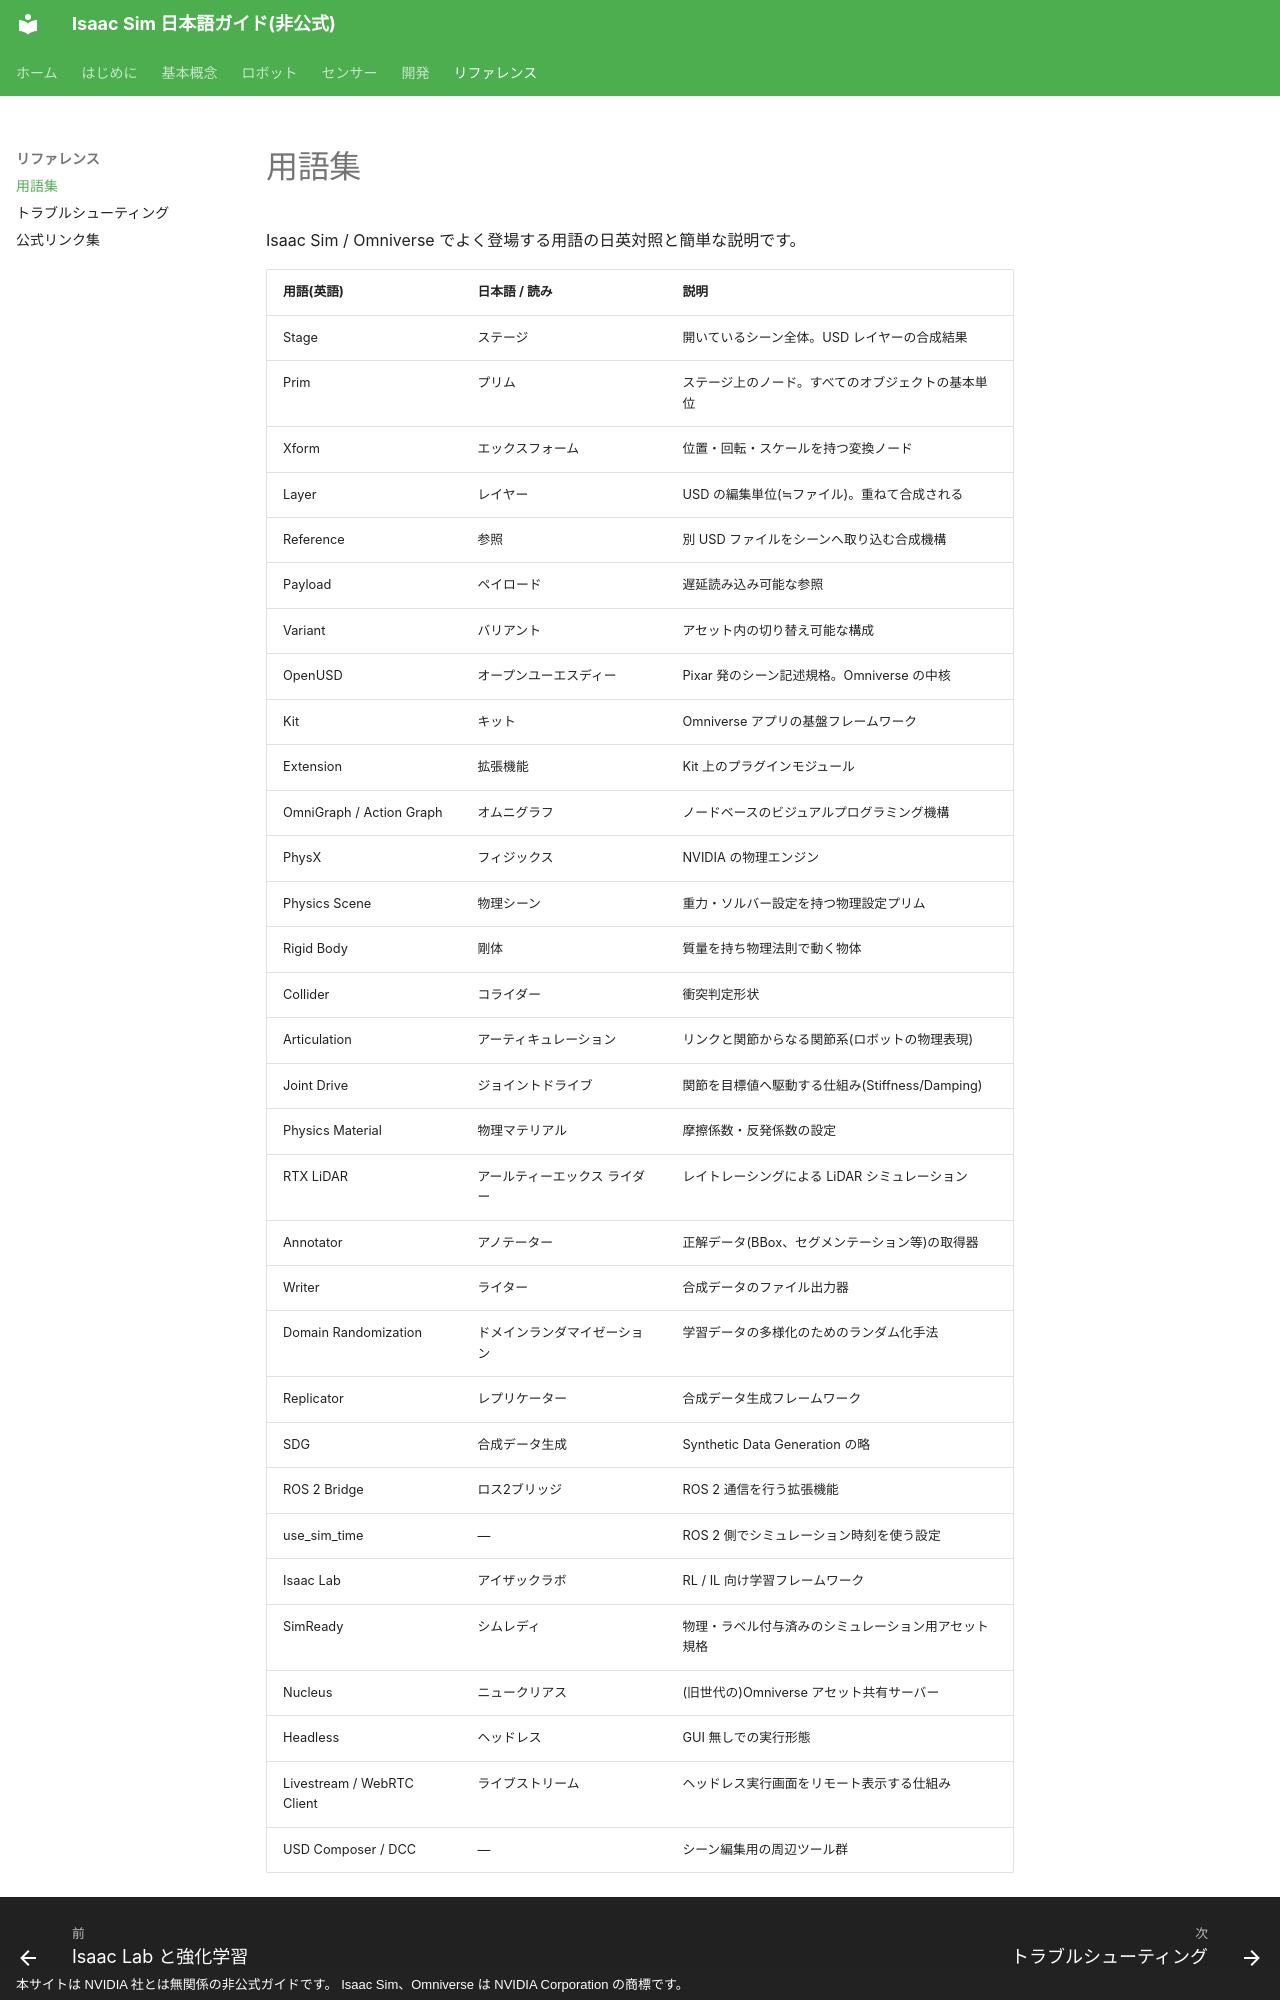

repository: tatsuya-fukuoka/isaacsim-doc-ja · page: reference/glossary/index.html · generator: mkdocs · copyright: 本サイトは NVIDIA 社とは無関係の非公式ガイドです。 Isaac Sim、Omniverse は NVIDIA Corporation の商標です。

# 用語集

Isaac Sim / Omniverse でよく登場する用語の日英対照と簡単な説明です。

| 用語(英語) | 日本語 / 読み | 説明 |
| --- | --- | --- |
| Stage | ステージ | 開いているシーン全体。USD レイヤーの合成結果 |
| Prim | プリム | ステージ上のノード。すべてのオブジェクトの基本単位 |
| Xform | エックスフォーム | 位置・回転・スケールを持つ変換ノード |
| Layer | レイヤー | USD の編集単位(≒ファイル)。重ねて合成される |
| Reference | 参照 | 別 USD ファイルをシーンへ取り込む合成機構 |
| Payload | ペイロード | 遅延読み込み可能な参照 |
| Variant | バリアント | アセット内の切り替え可能な構成 |
| OpenUSD | オープンユーエスディー | Pixar 発のシーン記述規格。Omniverse の中核 |
| Kit | キット | Omniverse アプリの基盤フレームワーク |
| Extension | 拡張機能 | Kit 上のプラグインモジュール |
| OmniGraph / Action Graph | オムニグラフ | ノードベースのビジュアルプログラミング機構 |
| PhysX | フィジックス | NVIDIA の物理エンジン |
| Physics Scene | 物理シーン | 重力・ソルバー設定を持つ物理設定プリム |
| Rigid Body | 剛体 | 質量を持ち物理法則で動く物体 |
| Collider | コライダー | 衝突判定形状 |
| Articulation | アーティキュレーション | リンクと関節からなる関節系(ロボットの物理表現) |
| Joint Drive | ジョイントドライブ | 関節を目標値へ駆動する仕組み(Stiffness/Damping) |
| Physics Material | 物理マテリアル | 摩擦係数・反発係数の設定 |
| RTX LiDAR | アールティーエックス ライダー | レイトレーシングによる LiDAR シミュレーション |
| Annotator | アノテーター | 正解データ(BBox、セグメンテーション等)の取得器 |
| Writer | ライター | 合成データのファイル出力器 |
| Domain Randomization | ドメインランダマイゼーション | 学習データの多様化のためのランダム化手法 |
| Replicator | レプリケーター | 合成データ生成フレームワーク |
| SDG | 合成データ生成 | Synthetic Data Generation の略 |
| ROS 2 Bridge | ロス2ブリッジ | ROS 2 通信を行う拡張機能 |
| use_sim_time | — | ROS 2 側でシミュレーション時刻を使う設定 |
| Isaac Lab | アイザックラボ | RL / IL 向け学習フレームワーク |
| SimReady | シムレディ | 物理・ラベル付与済みのシミュレーション用アセット規格 |
| Nucleus | ニュークリアス | (旧世代の)Omniverse アセット共有サーバー |
| Headless | ヘッドレス | GUI 無しでの実行形態 |
| Livestream / WebRTC Client | ライブストリーム | ヘッドレス実行画面をリモート表示する仕組み |
| USD Compose
